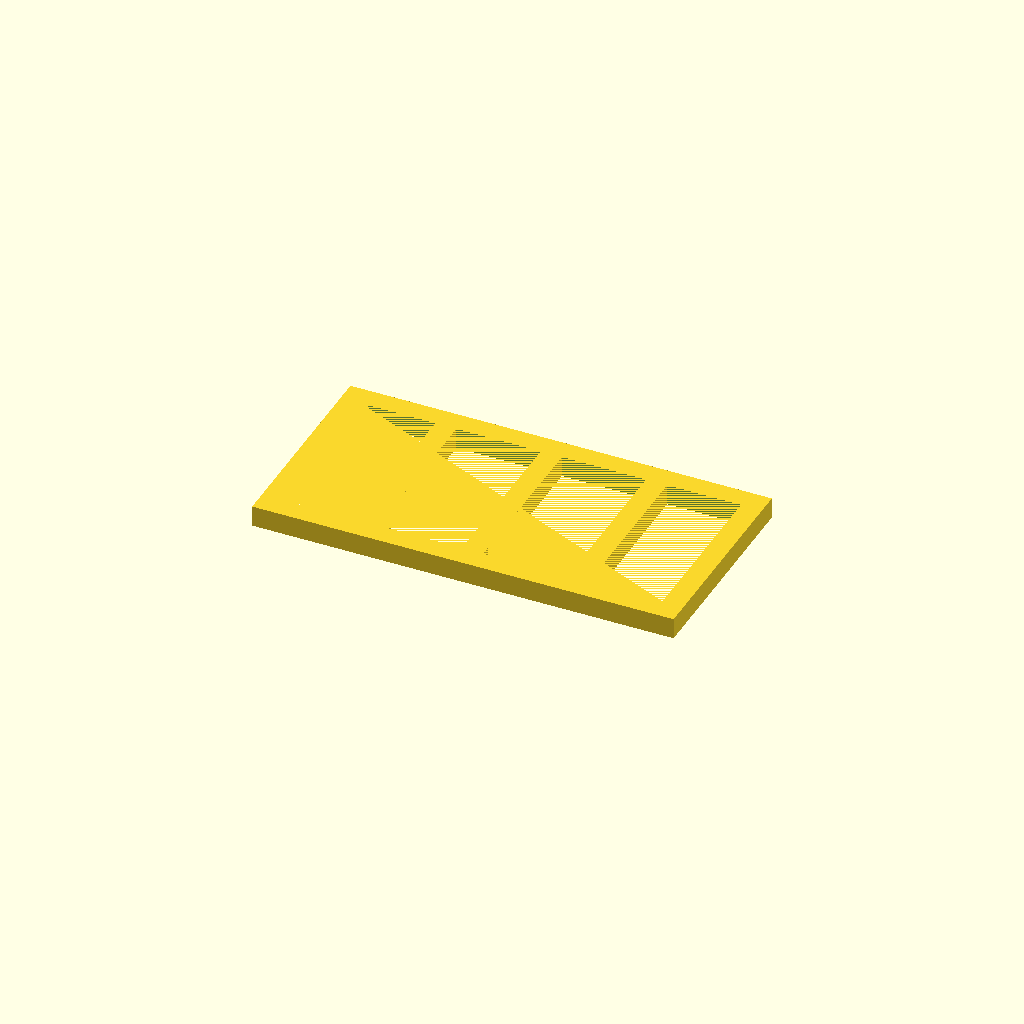
Cell 1: rendered with the file's own defaults.
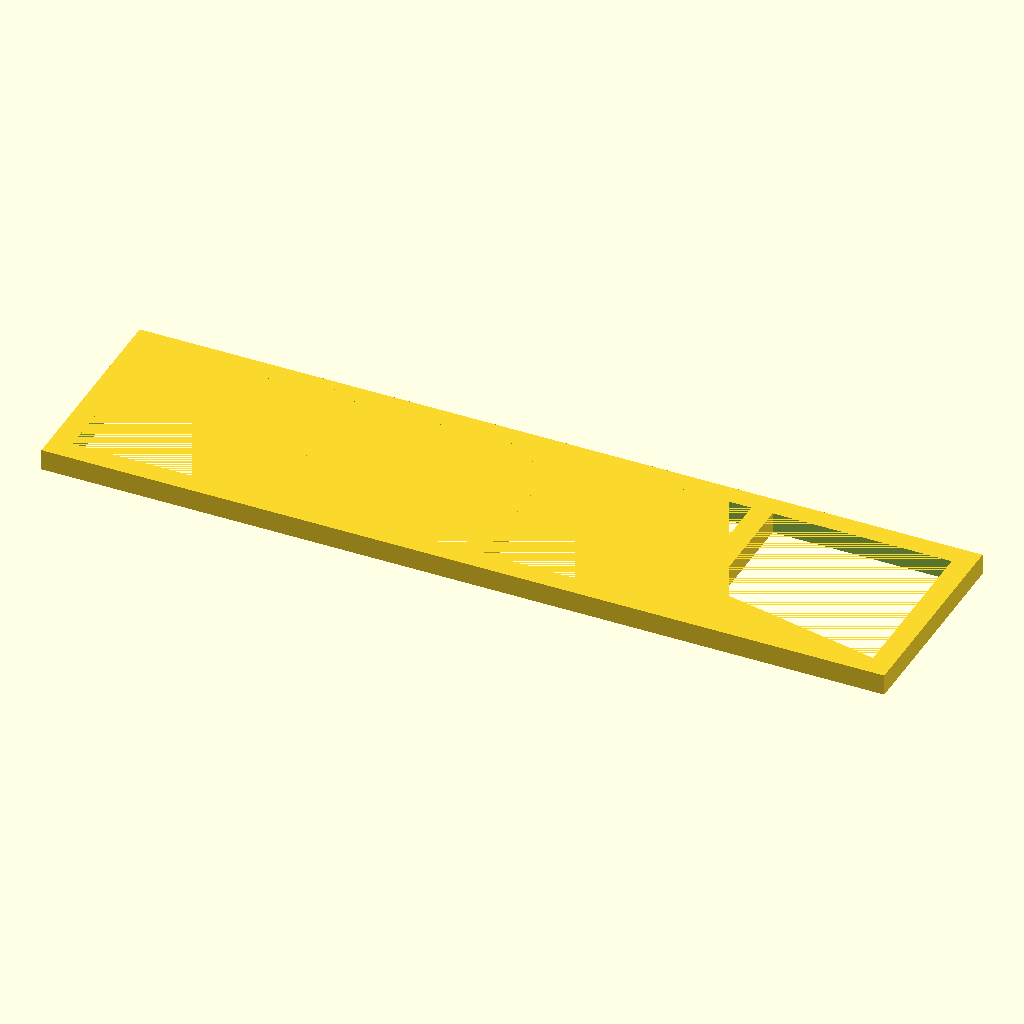
Cell 2 — frame_length set to 200, the other parameters unchanged.
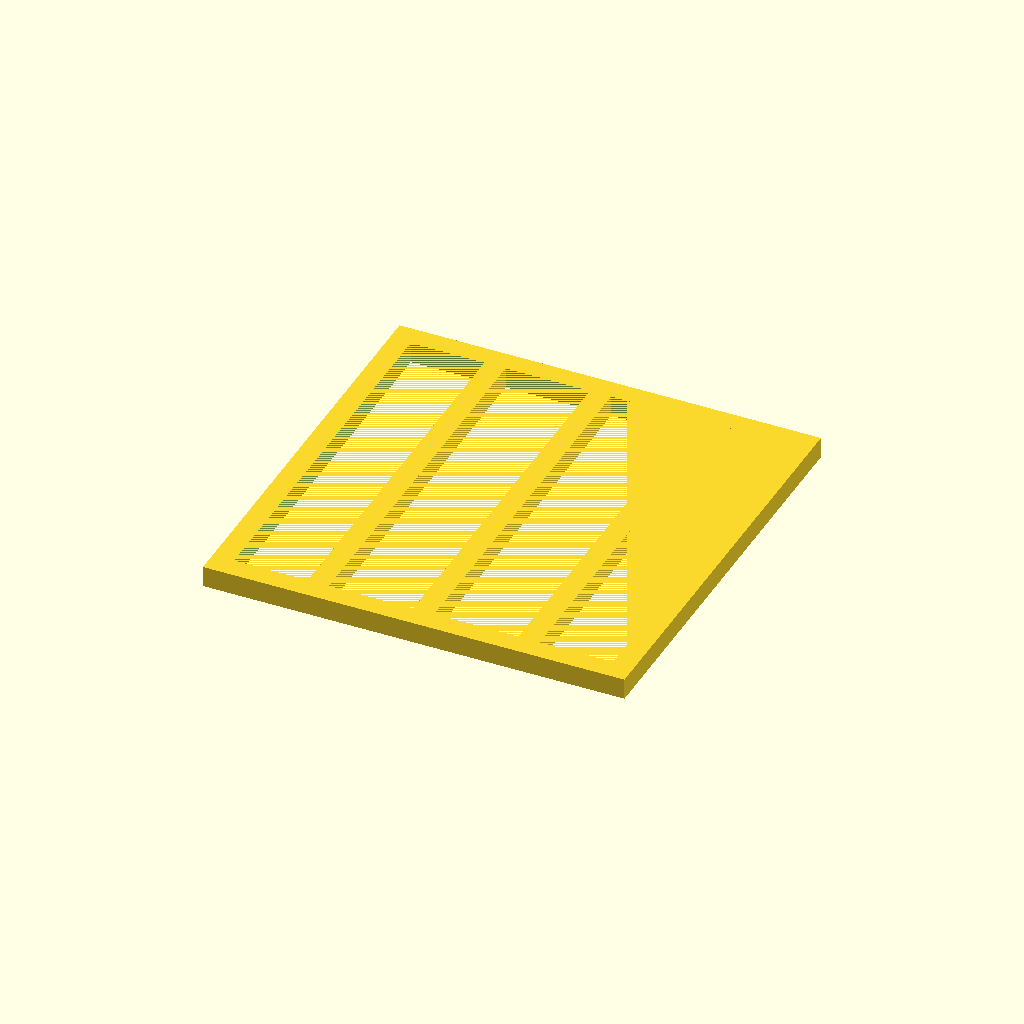
Cell 3 — frame_width set to 100, the other parameters unchanged.
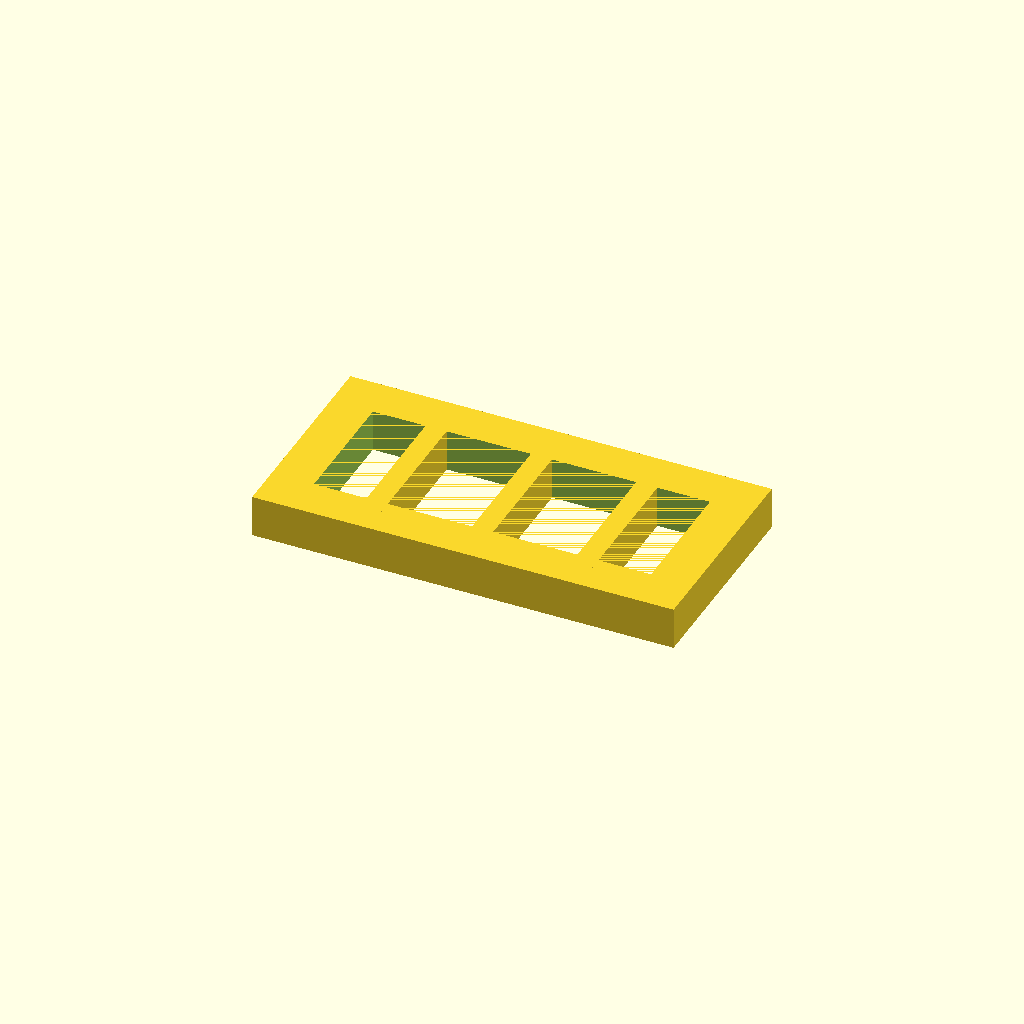
Cell 4: frame_thickness = 10 (everything else at default).
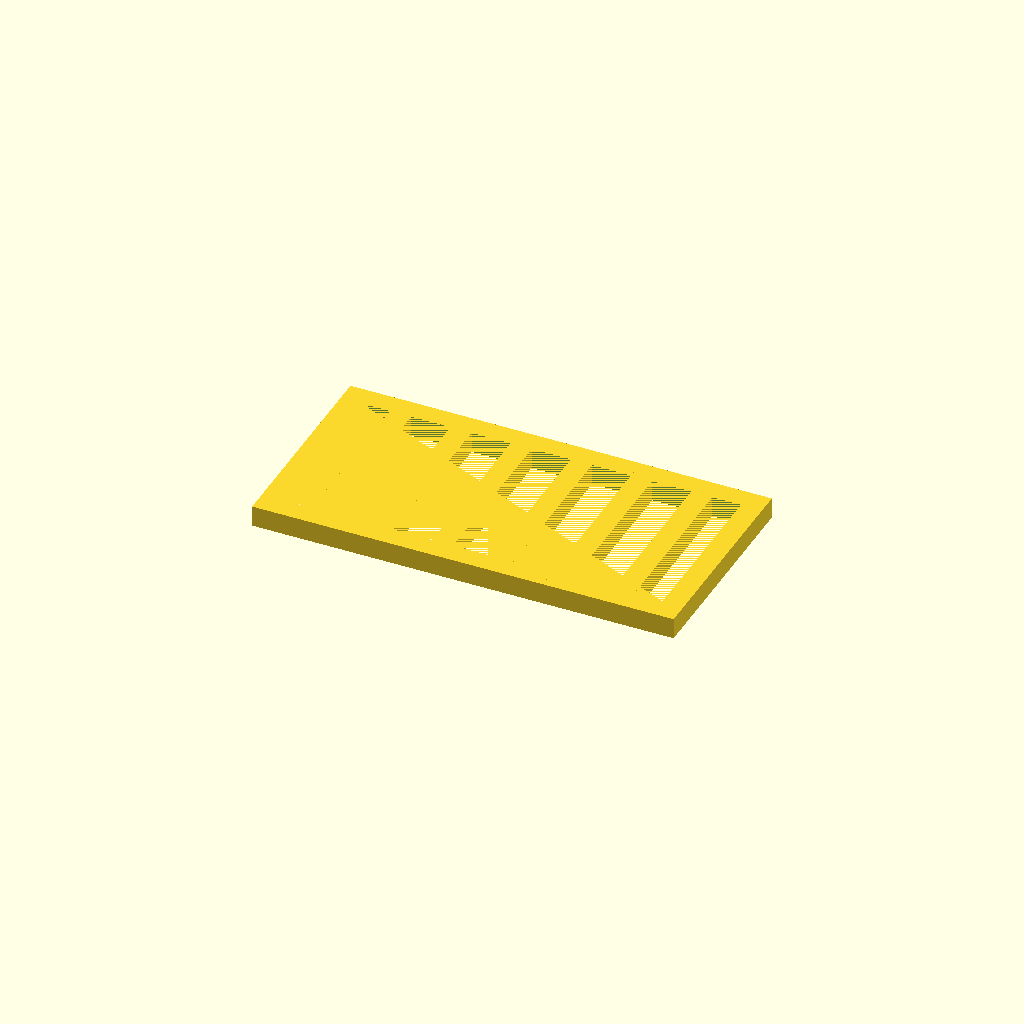
Cell 5 — division_count set to 6, the other parameters unchanged.
All cells are drawn from one camera (rotation 55°, 0°, 25°, orthographic, colour scheme Cornfield), so only the parameter changes between them.
OpenSCAD source file deepcad_8037/0089/00893996/output_1/00893996.scad:

// Parameters for the rectangular frame
frame_length = 100;  // Length of the outer rectangle
frame_width = 50;    // Width of the outer rectangle
frame_thickness = 5; // Thickness of the frame
division_count = 3;  // Number of internal divisions (modified to create 4 openings)
division_thickness = 5; // Thickness of the internal divisions

module rectangular_frame() {
    // Outer frame
    difference() {
        // Outer rectangle
        cube([frame_length, frame_width, frame_thickness], center = true);
        
        // Hollow inner rectangle
        translate([0, 0, -0.1]) // Slightly offset to ensure proper subtraction
        cube([frame_length - 2 * frame_thickness, frame_width - 2 * frame_thickness, frame_thickness + 0.2], center = true);
    }
    
    // Internal divisions
    for (i = [1:division_count]) {
        translate([-(frame_length / 2) + (i * (frame_length / (division_count + 1))), 0, 0])
        cube([division_thickness, frame_width, frame_thickness], center = true);
    }
}

// Render the rectangular frame
rectangular_frame();
Customizer parameters (derived from the source; name, type, default, range or options):
frame_length: number, default 100
frame_width: number, default 50
frame_thickness: number, default 5
division_count: number, default 3
division_thickness: number, default 5
